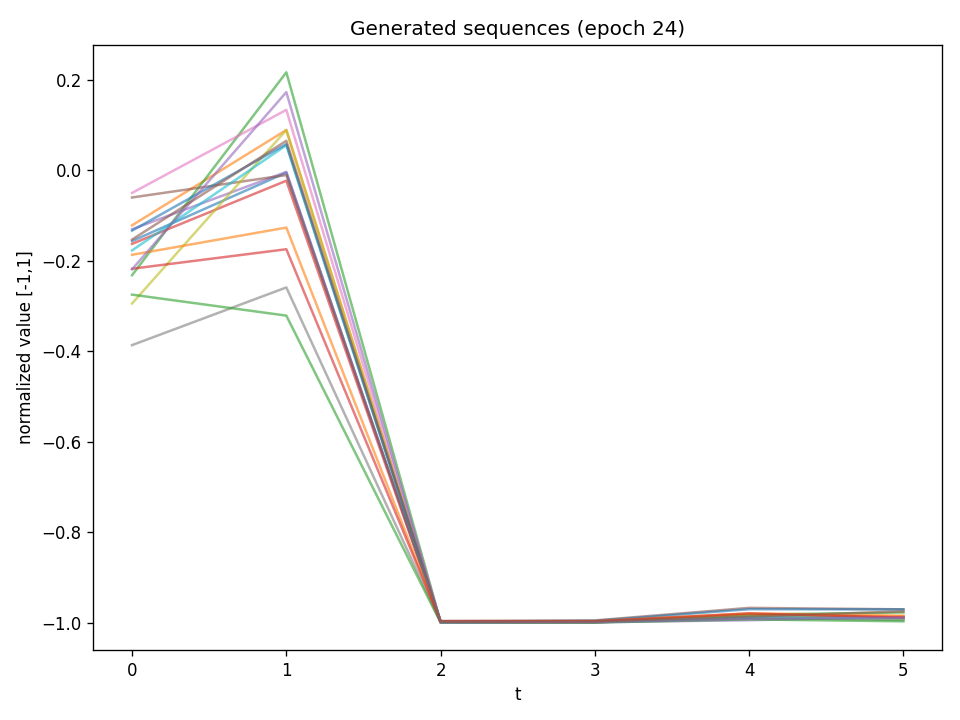

Values plotted in this chart, from the file beside it:
t0, t1, t2, t3, t4, t5
-0.1569, -0.005532, -0.9989, -0.9984, -0.9884, -0.9905
-0.122, 0.08854, -0.9994, -0.9985, -0.9834, -0.9874
-0.2323, 0.216, -0.9982, -0.9969, -0.9823, -0.9774
-0.163, -0.02352, -0.9992, -0.999, -0.9881, -0.987
-0.1307, -0.004034, -0.9993, -0.999, -0.9946, -0.9876
-0.06054, -0.01099, -0.9962, -0.995, -0.9673, -0.9706
-0.05047, 0.133, -0.9987, -0.9987, -0.9881, -0.9899
-0.3868, -0.2593, -0.9993, -0.9993, -0.9891, -0.9943
-0.2948, 0.08858, -0.9991, -0.9986, -0.9862, -0.9908
-0.1775, 0.05492, -0.9995, -0.9989, -0.9875, -0.9901
-0.1338, 0.05731, -0.9975, -0.9961, -0.9703, -0.9707
-0.1872, -0.1271, -0.9977, -0.9967, -0.9794, -0.9846
-0.2752, -0.3216, -0.9997, -0.9998, -0.9928, -0.9971
-0.218, -0.1749, -0.9973, -0.9972, -0.9797, -0.9888
-0.2192, 0.1722, -0.9994, -0.999, -0.9913, -0.989
-0.1535, 0.06466, -0.9979, -0.9972, -0.9863, -0.9753
